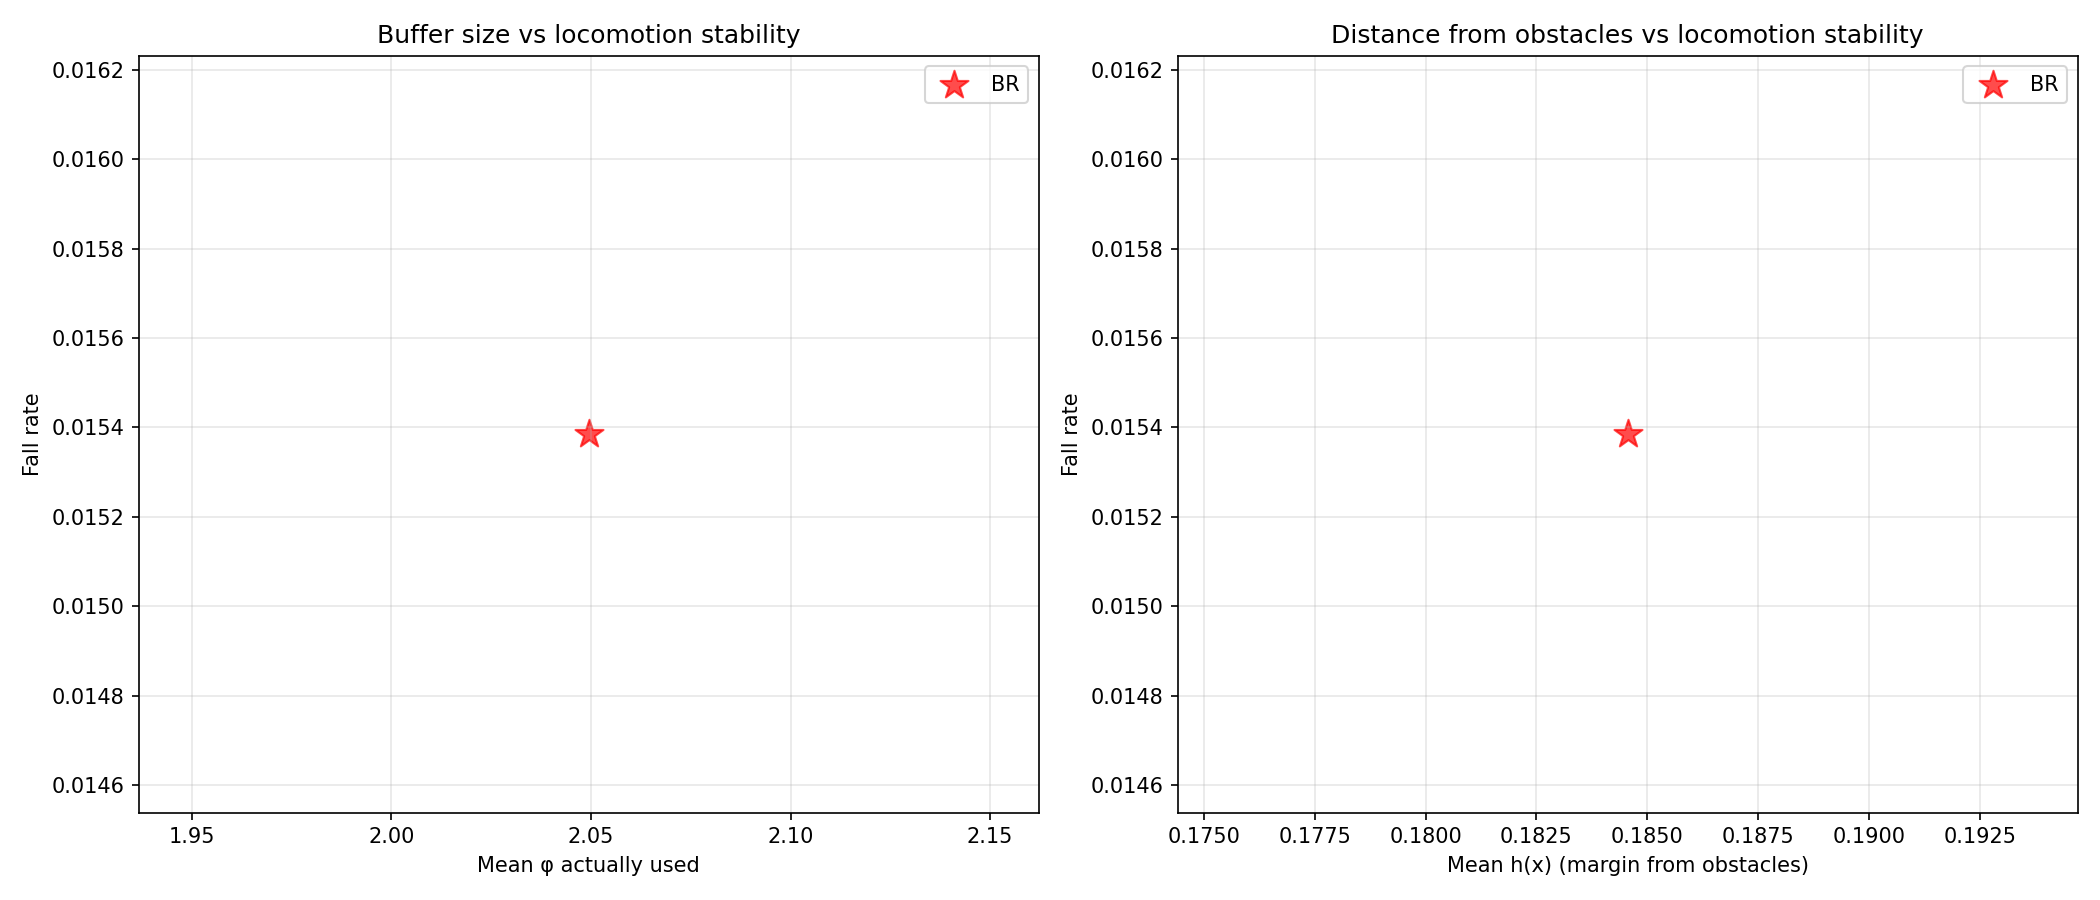

Data behind this chart, as committed beside it:
avg_cbf_a_mean, avg_cbf_a_std, avg_cbf_alpha_mean, avg_cbf_alpha_std, avg_cbf_c_mean, avg_cbf_c_std, avg_cbf_phi_mean, avg_cbf_phi_std, avg_deflection_mean, avg_deflection_std, avg_h_mean, avg_h_min, avg_qp_active_rate, avg_u_safe_clamp_rate, checkpoint, collision_rate, collision_rate_actual, collision_rate_corridor, collision_rate_open, collision_rate_perceived_only, fall_rate, fall_rate_corridor, fall_rate_open, frac_steps_close
0.05, 0.0, 3.399, 1.391, -0.05, 0.0, 1.708, 1.546, 0.4204, 0.5377, 0.1845, -0.1323, 0.5153, 0.02077, /home/chrisliang/Desktop/safety-go2/Isaa…, 0.7692, 0.1846, 0.8947, 0.7174, 0.5846, 0.01538, 0.0, 0.02174, 0.4015
